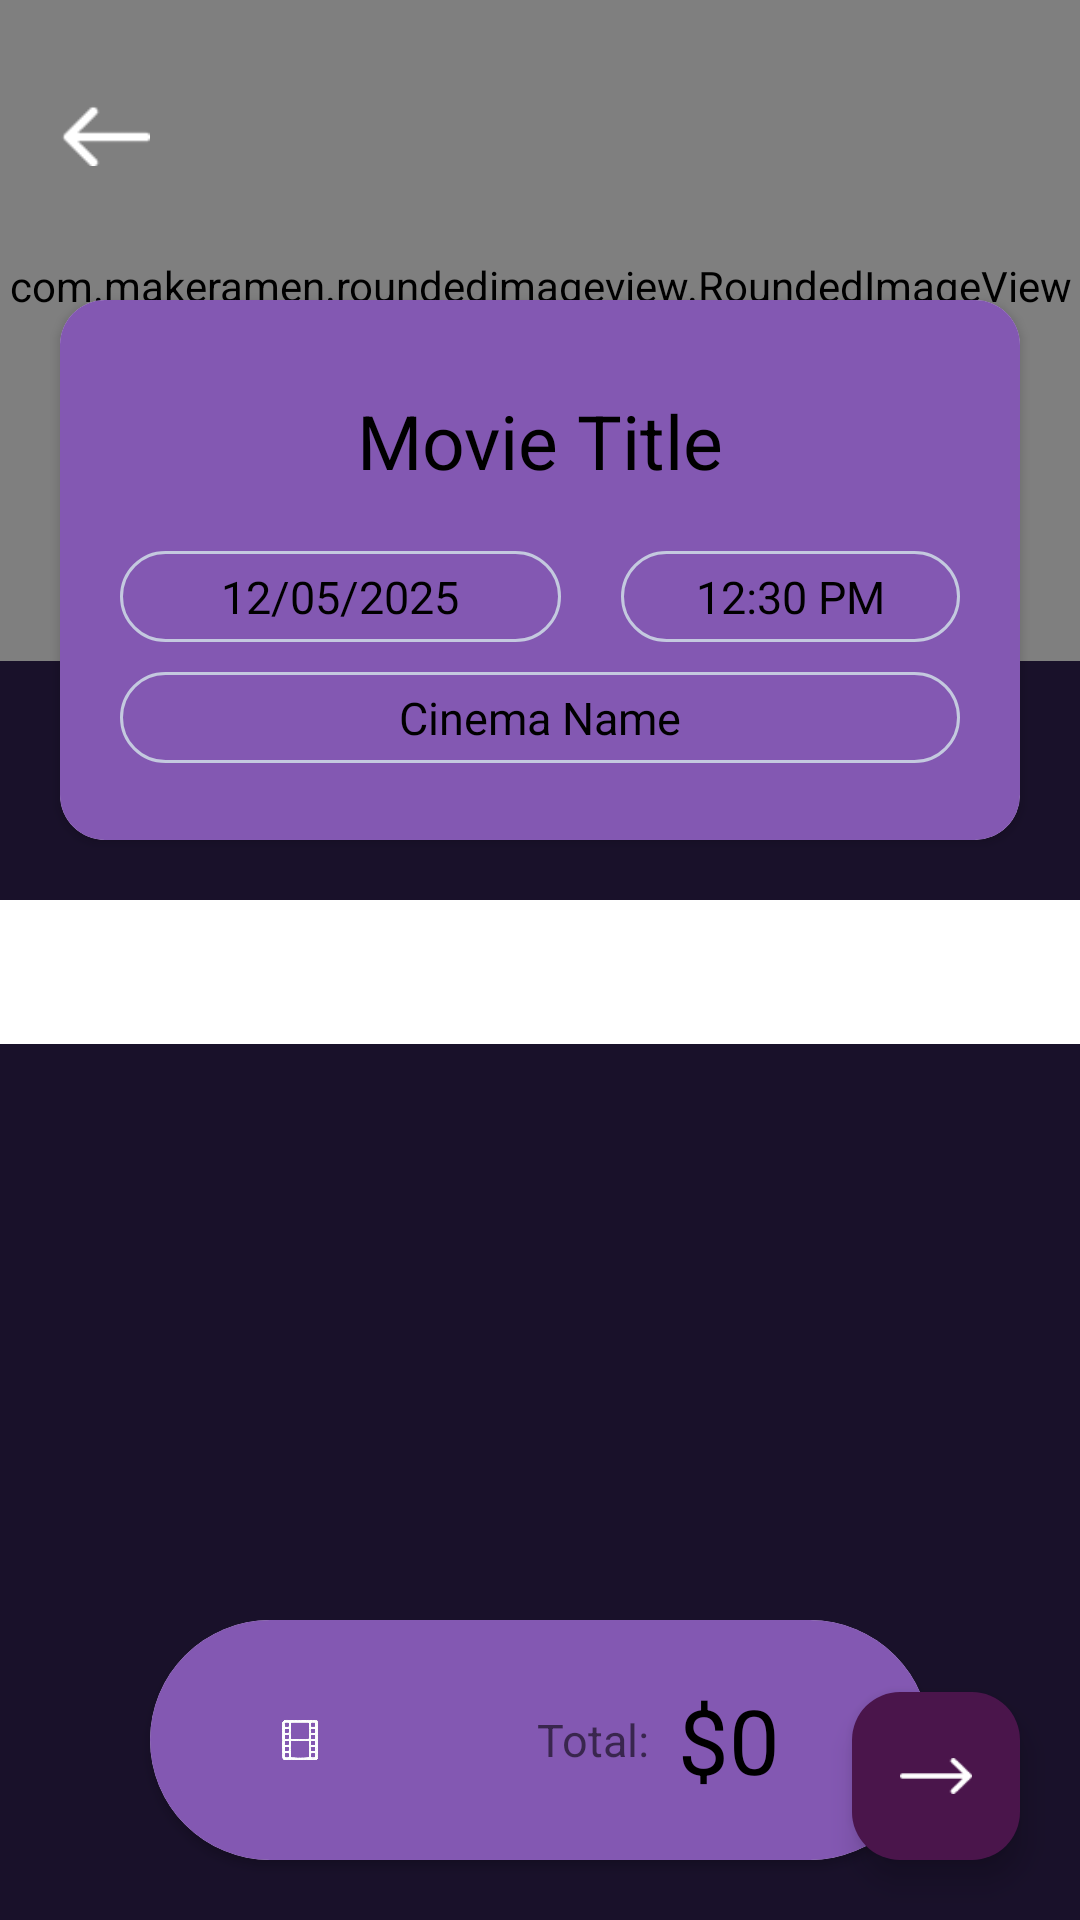

Write the Android layout XML for this screen, with the resource values it uses.
<!-- AndroidManifest.xml: application theme Theme.Moviebooking -->
<!-- res/layout/activity_snack_selection.xml -->
<?xml version="1.0" encoding="utf-8"?>
<RelativeLayout
    xmlns:android="http://schemas.android.com/apk/res/android"
    xmlns:app="http://schemas.android.com/apk/res-auto"
    xmlns:tools="http://schemas.android.com/tools"
    android:layout_width="match_parent"
    android:layout_height="match_parent"
    android:fitsSystemWindows="true"
    android:background="@color/violet"
    tools:context=".booking.SnackSelectionActivity">

    
    <RelativeLayout
        android:id="@+id/rl_banner"
        android:layout_width="match_parent"
        android:layout_height="300dp">

        <com.makeramen.roundedimageview.RoundedImageView
            android:id="@+id/riv_movie_image"
            android:layout_width="match_parent"
            android:layout_height="250dp"
            android:layout_marginTop="-30dp"
            android:adjustViewBounds="true"
            android:scaleType="centerCrop"
            android:src="@drawable/movie0"
            app:riv_corner_radius="20dip" />

        <androidx.cardview.widget.CardView
            android:layout_width="match_parent"
            android:layout_height="250dp"
            android:layout_below="@+id/iv_back_btn"
            android:layout_alignParentTop="true"
            android:layout_marginLeft="20dp"
            android:layout_marginTop="100dp"
            android:layout_marginRight="20dp"
            android:layout_marginBottom="20dp"
            android:background="@color/white"
            app:cardCornerRadius="15dip"
            tools:ignore="NotSibling">

            <RelativeLayout
                android:layout_width="match_parent"
                android:layout_height="match_parent"
                android:orientation="vertical"
                android:background="@color/light_violet">

                <TextView
                    android:id="@+id/tv_movie_title"
                    android:layout_width="match_parent"
                    android:layout_height="wrap_content"
                    android:layout_marginTop="30dp"
                    android:text="Movie Title"
                    android:textAlignment="center"
                    android:textColor="@color/black"
                    android:textSize="25dp" />

                <LinearLayout
                    android:id="@+id/tv_hour_date_button"
                    android:layout_width="match_parent"
                    android:layout_height="wrap_content"
                    android:layout_below="@+id/tv_movie_title"
                    android:layout_centerInParent="true"
                    android:orientation="horizontal"
                    android:paddingTop="20dp"
                    android:paddingLeft="20dp"
                    android:paddingRight="20dp">

                    <RelativeLayout
                        android:id="@+id/rl_date"
                        android:layout_width="match_parent"
                        android:layout_height="wrap_content"
                        android:layout_marginRight="20dp"
                        android:layout_weight="1"
                        android:background="@drawable/button_hours_style_unselected"
                        android:padding="5dp">

                        <TextView
                            android:id="@+id/tv_date"
                            android:layout_width="wrap_content"
                            android:layout_height="wrap_content"
                            android:layout_centerHorizontal="true"
                            android:paddingLeft="20dp"
                            android:paddingRight="20dp"
                            android:text="12/05/2025"
                            android:textColor="@color/black"
                            android:textSize="15dp" />
                    </RelativeLayout>

                    <RelativeLayout
                        android:id="@+id/rl_hours"
                        android:layout_width="wrap_content"
                        android:layout_height="wrap_content"
                        android:background="@drawable/button_hours_style_unselected"
                        android:padding="5dp">

                        <TextView
                            android:id="@+id/tv_hours"
                            android:layout_width="wrap_content"
                            android:layout_height="wrap_content"
                            android:layout_centerHorizontal="true"
                            android:paddingLeft="20dp"
                            android:paddingRight="20dp"
                            android:text="12:30 PM"
                            android:textColor="@color/black"
                            android:textSize="15dp" />
                    </RelativeLayout>
                </LinearLayout>

                <RelativeLayout
                    android:id="@+id/tv_cinema_button"
                    android:layout_width="match_parent"
                    android:layout_height="wrap_content"
                    android:layout_below="@id/tv_hour_date_button"
                    android:layout_marginStart="20dp"
                    android:layout_marginTop="10dp"
                    android:layout_marginEnd="20dp"
                    android:background="@drawable/button_hours_style_unselected">

                    <TextView
                        android:id="@+id/tv_cinema_name"
                        android:layout_width="wrap_content"
                        android:layout_height="wrap_content"
                        android:layout_centerHorizontal="true"
                        android:padding="5dp"
                        android:text="Cinema Name"
                        android:textColor="@color/black"
                        android:textSize="15dp" />
                </RelativeLayout>
            </RelativeLayout>
        </androidx.cardview.widget.CardView>
    </RelativeLayout>

    
    <com.google.android.material.tabs.TabLayout
        android:id="@+id/tab_layout"
        android:layout_width="match_parent"
        android:layout_height="wrap_content"
        android:layout_below="@id/rl_banner"
        android:background="@color/white"
        app:tabBackground="@drawable/tab_selector"
        app:tabGravity="fill"
        app:tabIndicatorHeight="0dp"
        app:tabMode="fixed"/>

    
    <androidx.viewpager2.widget.ViewPager2
        android:id="@+id/view_pager"
        android:layout_width="match_parent"
        android:layout_height="0dp"
        android:layout_below="@id/tab_layout"
        android:layout_above="@+id/card_total"/>

    <androidx.cardview.widget.CardView
        android:id="@+id/card_total"
        android:layout_width="match_parent"
        android:layout_height="80dp"
        android:layout_marginStart="50dp"
        android:layout_marginEnd="50dp"
        android:layout_marginBottom="20dp"
        android:layout_alignParentBottom="true"
        app:cardCornerRadius="50dp">

        <RelativeLayout
            android:layout_width="match_parent"
            android:layout_height="match_parent"
            android:background="@color/light_violet">

            <RelativeLayout
                android:id="@+id/rl_ticket"
                android:layout_width="wrap_content"
                android:layout_height="wrap_content"
                android:layout_marginStart="40dp"
                android:layout_centerVertical="true">

                <ImageView
                    android:id="@+id/iv_ticket"
                    android:layout_width="wrap_content"
                    android:layout_height="wrap_content"
                    android:layout_centerVertical="true"
                    android:layout_marginEnd="200dp"
                    android:src="@drawable/icon_genre" />

                <TextView
                    android:id="@+id/tv_ticket_count"
                    android:layout_width="wrap_content"
                    android:layout_height="wrap_content"
                    android:layout_marginStart="10dp"
                    android:layout_centerVertical="true"
                    android:layout_toEndOf="@+id/iv_ticket"
                    android:text="x0"
                    android:textColor="@color/black"
                    android:textSize="20dp" />
            </RelativeLayout>

            <RelativeLayout
                android:id="@+id/rl_total_price"
                android:layout_width="wrap_content"
                android:layout_height="wrap_content"
                android:layout_centerVertical="true"
                android:layout_marginEnd="50dp"
                android:layout_alignParentRight="true">

                <TextView
                    android:id="@+id/tv_total_price_note"
                    android:layout_width="60dp"
                    android:layout_height="wrap_content"
                    android:layout_centerVertical="true"
                    android:layout_marginEnd="10dp"
                    android:gravity="end"
                    android:text="Total:"
                    android:textColor="@color/gray"
                    android:textSize="15dp" />

                <TextView
                    android:id="@+id/tv_total_price"
                    android:layout_width="wrap_content"
                    android:layout_height="wrap_content"
                    android:layout_centerVertical="true"
                    android:layout_toEndOf="@+id/tv_total_price_note"
                    android:text="$0"
                    android:textColor="@color/black"
                    android:textSize="30dp" />
            </RelativeLayout>
        </RelativeLayout>
    </androidx.cardview.widget.CardView>

    
    <com.google.android.material.floatingactionbutton.FloatingActionButton
        android:id="@+id/fab"
        android:layout_width="wrap_content"
        android:layout_height="wrap_content"
        android:layout_alignParentEnd="true"
        android:layout_alignParentBottom="true"
        android:layout_marginStart="20dp"
        android:layout_marginTop="20dp"
        android:layout_marginEnd="20dp"
        android:layout_marginBottom="20dp"
        android:src="@drawable/next"
        app:backgroundTint="#4A154B"
        app:tint="@android:color/white"
        app:layout_anchorGravity="bottom|right|end" />

    
    <ImageView
        android:id="@+id/iv_back_btn"
        android:layout_width="30dp"
        android:layout_height="30dp"
        android:layout_marginStart="20dp"
        android:layout_marginTop="30dp"
        android:src="@drawable/back" />
</RelativeLayout>
<!-- resources referenced by this layout -->
<resources>
  <color name="black">#FF000000</color>
  <color name="gray">#8F000000</color>
  <color name="light_violet">#8358b2</color>
  <color name="violet">#19112a</color>
  <color name="white">#FFFFFFFF</color>
  <!-- drawable back: png bitmap (drawable, 238 bytes) -->
  <!-- drawable button_hours_style_unselected (drawable) -->
  <?xml version="1.0" encoding="utf-8"?>
  <shape xmlns:android="http://schemas.android.com/apk/res/android">
      <stroke android:color="#C4C9DF" android:width="1dp"/>
      <corners android:radius="20dp"/>
  </shape>
  <!-- drawable icon_genre: png bitmap (drawable, 26341 bytes) -->
  <!-- drawable movie0: png bitmap (drawable, 261949 bytes) -->
  <!-- drawable next: png bitmap (drawable, 252 bytes) -->
  <!-- drawable tab_selector (drawable) -->
  <?xml version="1.0" encoding="utf-8"?>
  <selector xmlns:android="http://schemas.android.com/apk/res/android">
      <item android:state_selected="true">
          <shape android:shape="rectangle">
              <solid android:color="@color/light_violet" />
              <corners android:radius="10dp" />
          </shape>
      </item>
      <item>
          <shape android:shape="rectangle">
              <solid android:color="@color/white" />
              <corners android:radius="10dp" />
          </shape>
      </item>
  </selector>
  <style name="Theme.Moviebooking" parent="Base.Theme.Moviebooking" />
  <style name="Base.Theme.Moviebooking" parent="Theme.Material3.DayNight.NoActionBar">
          
          
      </style>
</resources>
